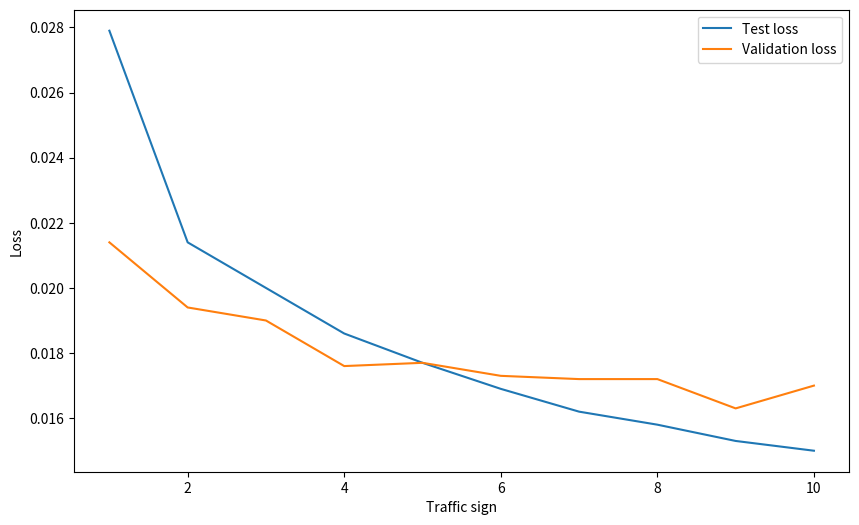

Here is the Python script that generated this plot: (Note: this script raises an exception after producing the figure.)
import matplotlib.pyplot as plt
import numpy as np

x=np.arange(1,11)
test      =np.array([279.,214.,200.,186.,177.,169.,162.,158.,153.,150.])
validation=np.array([214.,194.,190.,176.,177.,173.,172.,172.,163.,170.])

# Save histogram
plt.figure(figsize=(10, 6))
plt.plot(x,0.0001*test, label='Test loss')
plt.plot(x,0.0001*validation, label='Validation loss')
plt.xlabel('Traffic sign')
plt.ylabel('Loss')
plt.legend()
plt.savefig('writeup/loss.png')